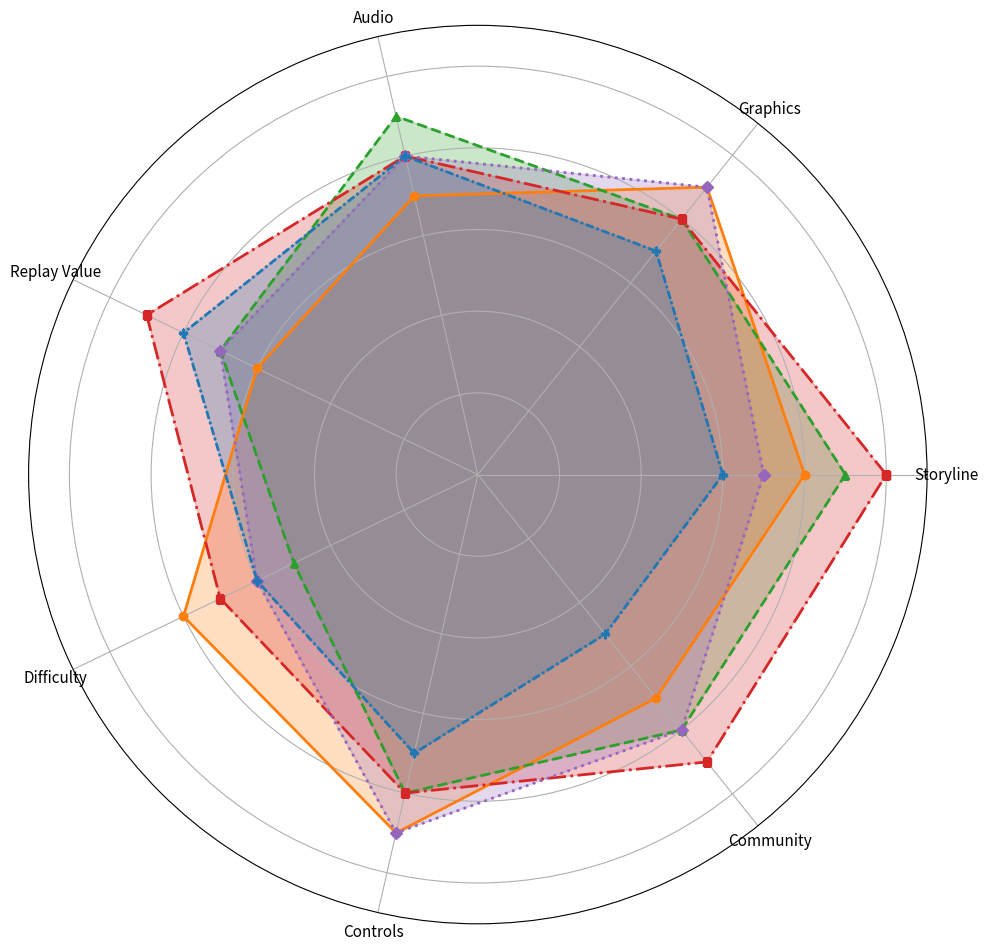

This chart was generated by the following Python code:
import matplotlib.pyplot as plt
import numpy as np

categories = ['Storyline', 'Graphics', 'Audio', 'Replay Value', 'Difficulty', 'Controls', 'Community']

action_game = [8, 9, 7, 6, 8, 9, 7]
adventure_game = [9, 8, 9, 7, 5, 8, 8]
role_playing_game = [10, 8, 8, 9, 7, 8, 9]
shooter_game = [7, 9, 8, 7, 6, 9, 8]
sports_game = [6, 7, 8, 8, 6, 7, 5]

action_game += action_game[:1]
adventure_game += adventure_game[:1]
role_playing_game += role_playing_game[:1]
shooter_game += shooter_game[:1]
sports_game += sports_game[:1]

num_vars = len(categories)
angles = np.linspace(0, 2 * np.pi, num_vars, endpoint=False).tolist()
angles += angles[:1]

fig, ax = plt.subplots(figsize=(10, 10), subplot_kw=dict(polar=True))

plt.ylim(0, 11)

# Manually shuffled color assignments
genres = {
    'Action': ('#ff7f0e', 'solid', 'o'),  # Previously #1f77b4
    'Adventure': ('#2ca02c', '--', '^'), # Previously #ff7f0e
    'Role-Playing': ('#d62728', 'dashdot', 's'), # Previously #2ca02c
    'Shooter': ('#9467bd', ':', 'D'), # Previously #d62728
    'Sports': ('#1f77b4', (0, (3, 1, 1, 1)), 'P') # Previously #9467bd
}

datasets = [action_game, adventure_game, role_playing_game, shooter_game, sports_game]

for data, style in zip(datasets, genres.values()):
    color, linestyle, marker = style
    ax.plot(angles, data, color=color, linewidth=2, linestyle=linestyle, marker=marker, markersize=6)
    ax.fill(angles, data, color=color, alpha=0.25)

ax.set_xticks(angles[:-1])
ax.set_xticklabels(categories, color='black', size=11)
ax.set_yticklabels([])

plt.tight_layout()
plt.show()
